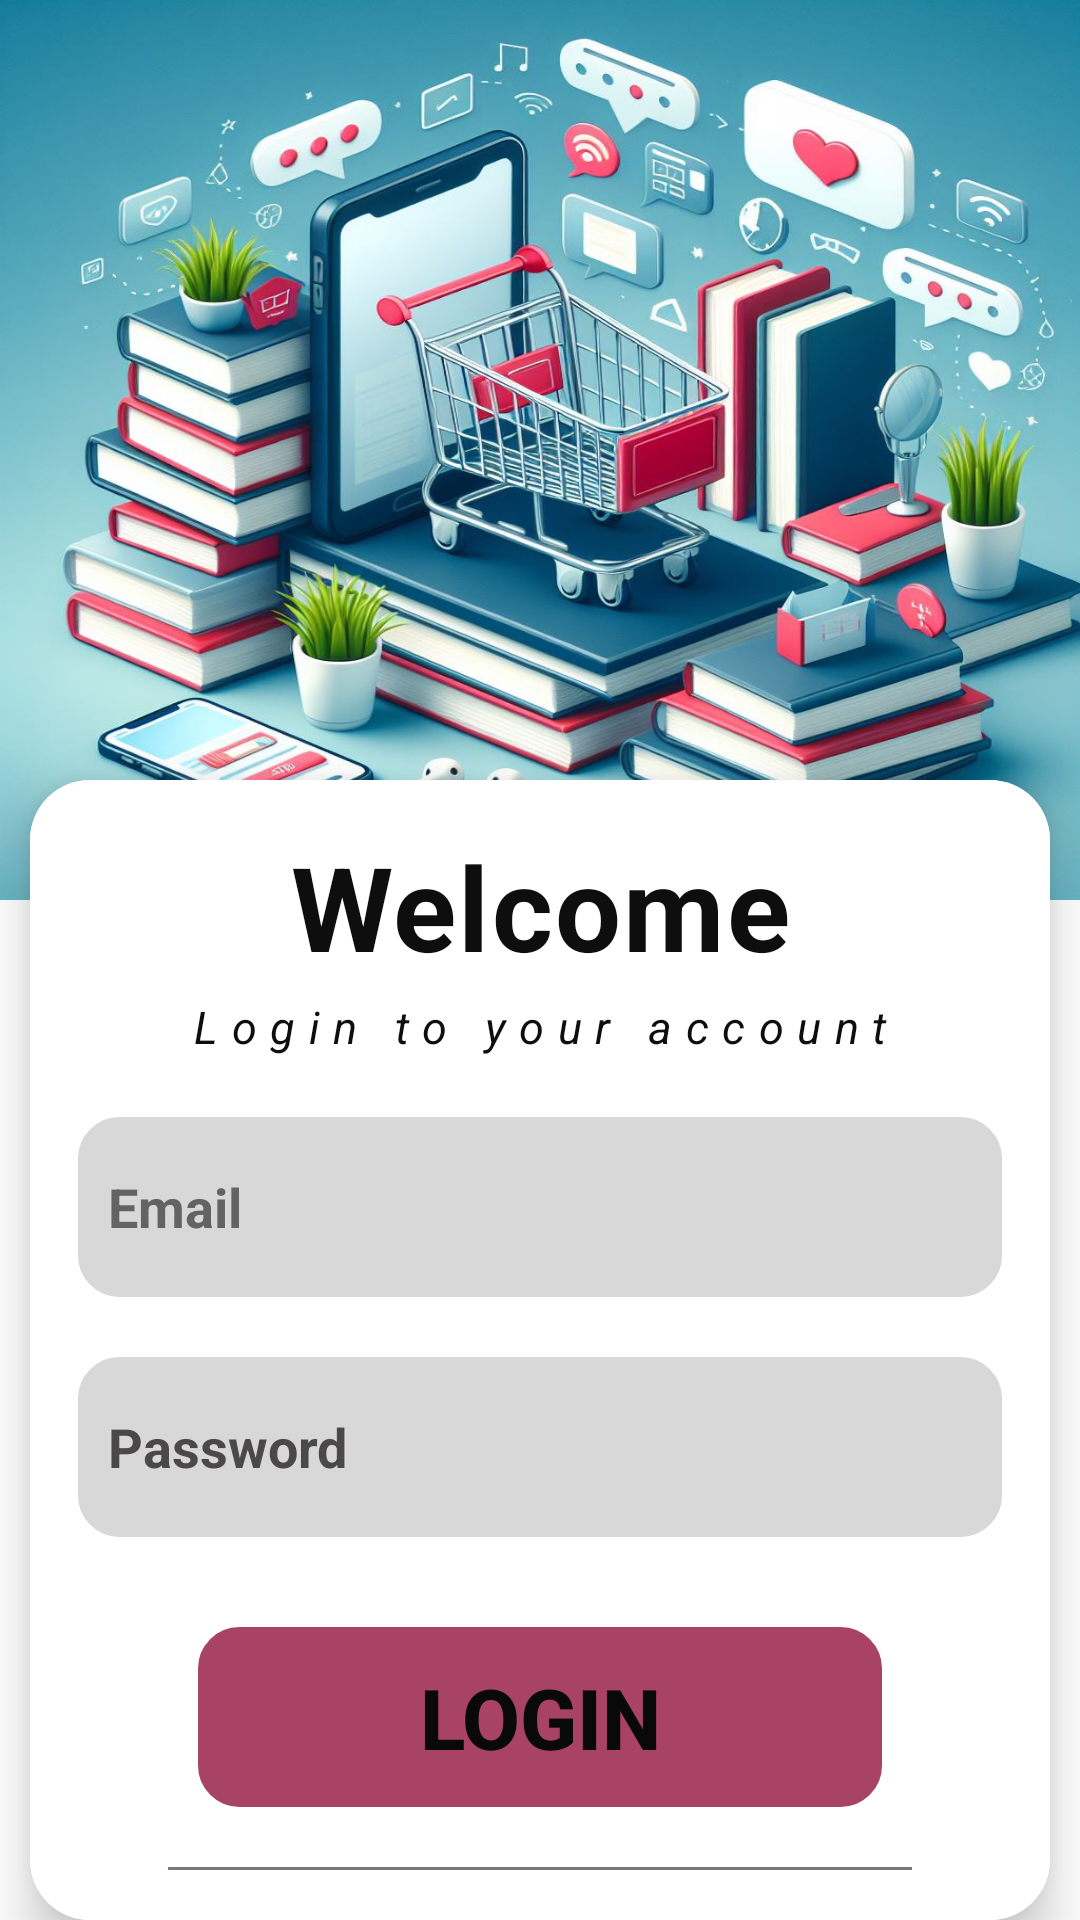

Write the Android layout XML for this screen, with the resource values it uses.
<!-- AndroidManifest.xml: application theme Theme.MainProject -->
<!-- res/layout/activity_login.xml -->
<?xml version="1.0" encoding="utf-8"?>
<RelativeLayout xmlns:android="http://schemas.android.com/apk/res/android"
    xmlns:app="http://schemas.android.com/apk/res-auto"
    xmlns:tools="http://schemas.android.com/tools"
    android:layout_width="match_parent"
    android:layout_height="match_parent"
    android:background="@color/white"
    tools:context=".Login">


    <View
        android:layout_width="match_parent"
        android:layout_height="300dp"
        android:background="@drawable/booksell"
        tools:ignore="MissingConstraints" />



    <androidx.cardview.widget.CardView
        android:layout_width="match_parent"
        android:layout_height="wrap_content"
        app:cardCornerRadius="20dp"
        android:layout_marginLeft="10dp"
        android:layout_marginRight="10dp"
        android:layout_marginTop="260dp"
        android:elevation="10dp"
        app:cardElevation="10dp">
        <LinearLayout
            android:layout_width="match_parent"
            android:layout_height="match_parent"
            android:orientation="vertical"
            android:padding="16dp"
            android:background="@color/white">


            <TextView
                android:layout_width="wrap_content"
                android:layout_height="wrap_content"
                android:gravity="right"
                android:layout_gravity="center"
                android:textSize="39dp"
                android:letterSpacing="0.02"
                android:textColor="@color/black"
                android:textStyle="bold"
                android:text=" Welcome " />


            <TextView
                android:layout_width="wrap_content"
                android:layout_height="wrap_content"
                android:gravity="right"
                android:layout_marginTop="4dp"
                android:layout_gravity="center"
                android:textSize="15sp"
                android:letterSpacing="0.3"
                android:textColor="@color/black"
                android:textStyle="italic"
                android:text=" Login to your account " />



            <EditText
                android:id="@+id/LoginEmail"
                android:layout_width="match_parent"
                android:layout_height="60dp"
                android:imeOptions="actionNext"
                android:hint="Email"
                android:scrollbars="horizontal"
                android:background="@drawable/background"
                android:paddingLeft="3dp"
                android:layout_marginTop="20dp"
                android:backgroundTint="#D8D8D8"
                android:textStyle="bold"
                android:textColorHint="#636363"
                android:padding="10dp"
                android:singleLine="true"
                android:textColor="#222121"
                android:inputType="textEmailAddress"/>

                <EditText
                    android:id="@+id/passwordEditText"
                    android:layout_width="match_parent"
                    android:layout_height="60dp"
                    android:scrollbars="horizontal"
                    android:background="@drawable/background"
                    android:paddingLeft="10dp"
                    android:layout_marginTop="20dp"
                    android:backgroundTint="#D8D8D8"
                    android:textStyle="bold"
                    android:padding="10dp"
                    android:singleLine="true"
                    android:inputType="textPassword"
                    android:textColor="@color/black"
                    android:textColorHint="#4A4848"
                    android:hint="Password"/>




            <Button
                android:id="@+id/loginbtn"
                android:layout_width="match_parent"
                android:layout_height="60dp"
                android:layout_marginTop="30dp"
                android:background="@drawable/background"
                android:backgroundTint="#A84365"
                android:textColor="#090909"
                android:layout_marginLeft="40dp"
                android:layout_marginRight="40dp"
                android:padding="2dp"
                android:textAlignment="center"
                android:textSize="28dp"
                android:textStyle="bold"
                android:text="Login"/>

            <View
                android:layout_width="match_parent"
                android:layout_height="1dp"
                android:background="#7E7676"
                android:layout_marginLeft="30dp"
                android:layout_marginRight="30dp"
                android:layout_marginTop="20dp"/>



            <TextView
                android:id="@+id/go2sign"
                android:layout_width="wrap_content"
                android:layout_height="wrap_content"
                android:gravity="right"
                android:layout_marginTop="10dp"
                android:layout_gravity="center"
                android:letterSpacing="0.2"
                android:layout_marginLeft="51dp"
                android:layout_marginRight="51dp"
                android:textSize="17dp"
                android:textColor="@color/background"
                android:textStyle="bold"
                android:text="  New user? Sign up " />

        </LinearLayout>

    </androidx.cardview.widget.CardView>


</RelativeLayout>
<!-- resources referenced by this layout -->
<resources>
  <color name="background">#3992AA</color>
  <color name="black">#0E0E0E</color>
  <color name="white">#FFFFFFFF</color>
  <!-- drawable background (drawable) -->
  <?xml version="1.0" encoding="utf-8"?>
  <shape xmlns:android="http://schemas.android.com/apk/res/android">
  
      <corners android:radius="13dp"/>
      <stroke android:width="1.6dp"
          android:color="#050505"/>
  
  </shape>
  <!-- drawable booksell: jpeg bitmap (drawable, 170735 bytes) -->
  <style name="Theme.MainProject" parent="Base.Theme.MainProject" />
  <style name="Base.Theme.MainProject" parent="Theme.Material3.DayNight.NoActionBar">
          
          
      </style>
</resources>
